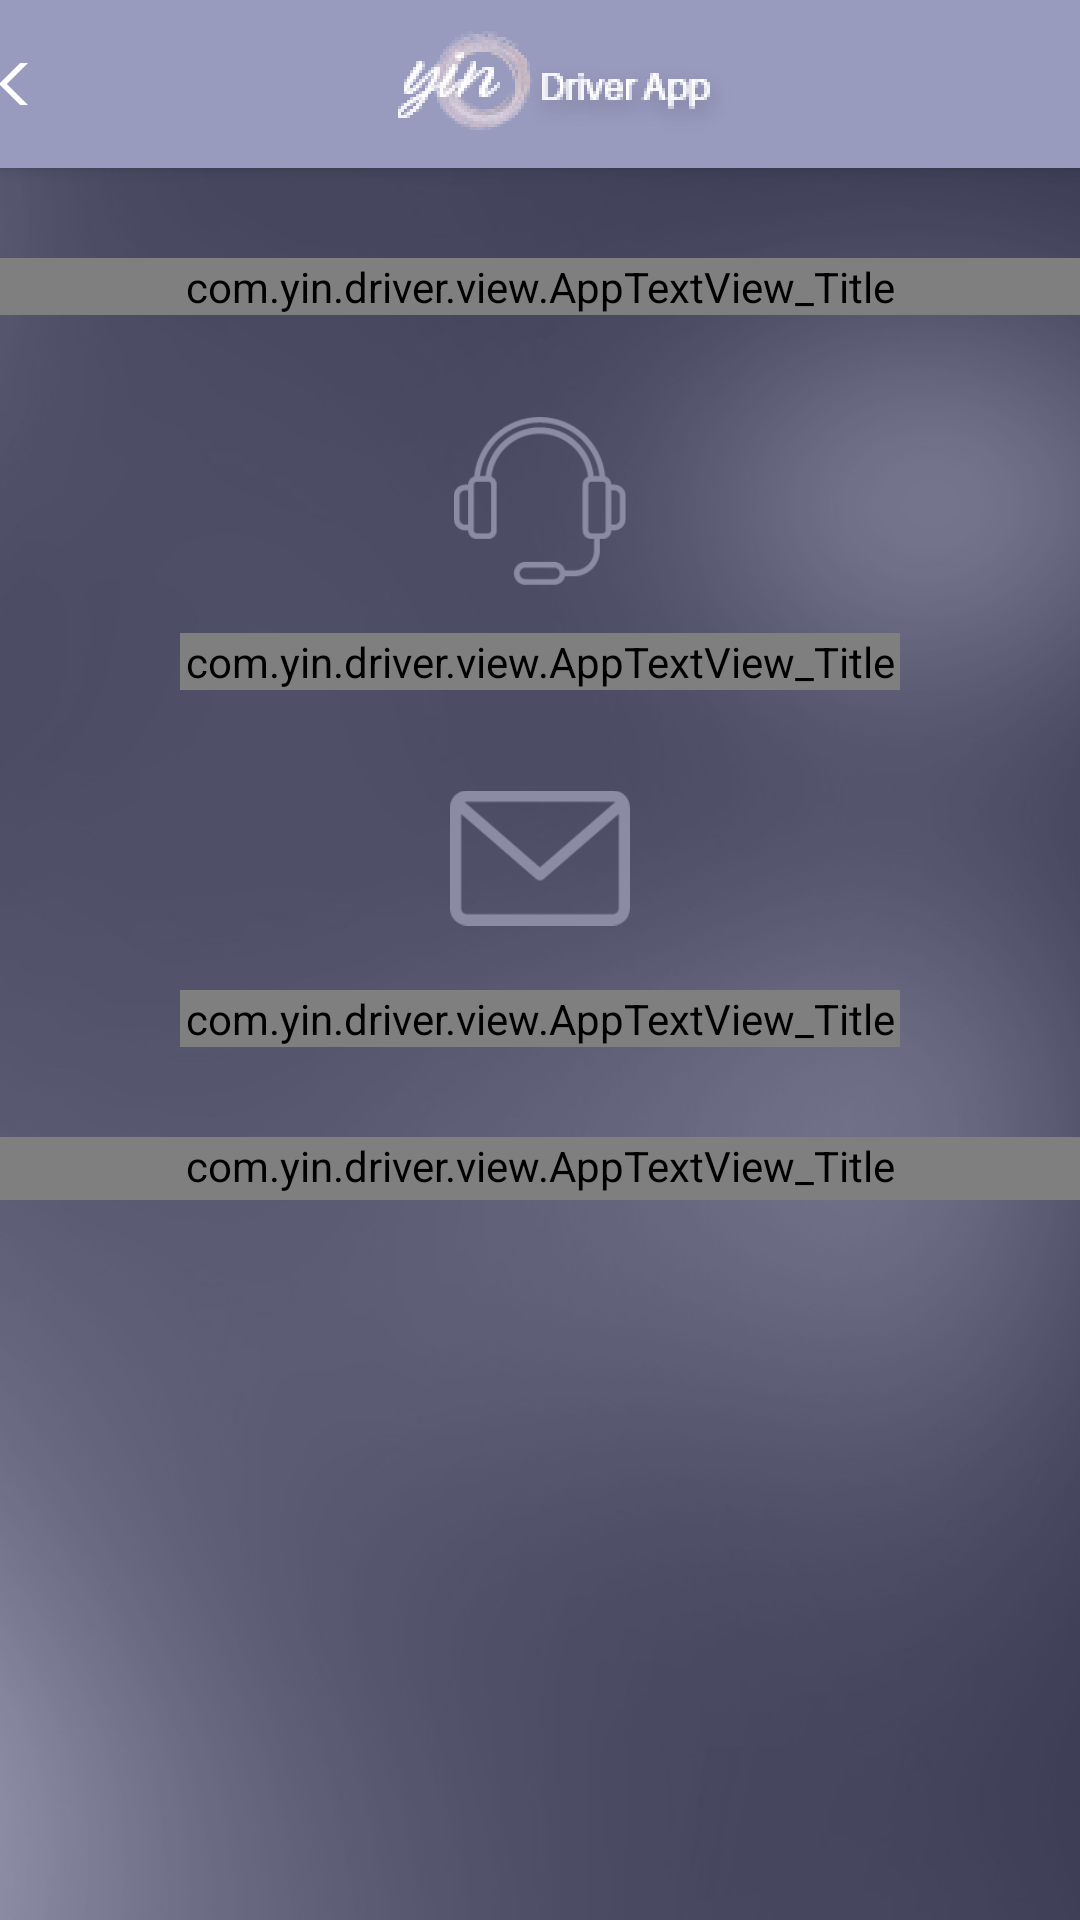

This screen was rendered from an Android layout file. Write that file and the resources it references.
<!-- AndroidManifest.xml: application theme AppTheme -->
<!-- res/layout/activity_contact_us.xml -->
<?xml version="1.0" encoding="utf-8"?>
<RelativeLayout xmlns:android="http://schemas.android.com/apk/res/android"
    xmlns:app="http://schemas.android.com/apk/res-auto"
    xmlns:card_view="http://schemas.android.com/apk/res-auto"
    xmlns:tools="http://schemas.android.com/tools"
    android:layout_width="match_parent"
    android:layout_height="match_parent"
    android:background="@drawable/bg_common">

    <include
        android:id="@+id/tool_bar"
        layout="@layout/tool_bar_profile" />

    <android.support.v4.widget.NestedScrollView
        android:layout_width="match_parent"
        android:layout_height="match_parent"
        android:layout_below="@+id/tool_bar"
        android:scrollbars="none"
        tools:layout_editor_absoluteX="0dp"
        tools:layout_editor_absoluteY="0dp">

        <LinearLayout
            android:layout_width="match_parent"
            android:layout_height="match_parent"
            android:layout_marginBottom="30dp"
            android:orientation="vertical">

            <com.yin.driver.view.AppTextView_Title
                android:layout_width="match_parent"
                android:layout_height="wrap_content"
                android:layout_marginTop="30dp"
                android:gravity="center"
                android:singleLine="true"
                android:text="@string/contact_us"
                android:textAllCaps="true"
                android:textAppearance="@style/LargeText"
                android:textColor="@color/white"
                android:textStyle="bold" />

            <ImageView
                android:layout_width="60dp"
                android:layout_height="60dp"
                android:layout_gravity="center"
                android:layout_marginTop="30dp"
                android:gravity="center"
                android:paddingTop="4dp"
                android:scaleType="fitCenter"
                android:src="@drawable/ic_support_icon" />

            <com.yin.driver.view.AppTextView_Title
                android:id="@+id/activity_contact_us_support_tv"
                android:layout_width="match_parent"
                android:layout_height="wrap_content"
                android:layout_marginLeft="60dp"
                android:layout_marginTop="16dp"
                android:layout_marginRight="60dp"
                android:background="@drawable/service_btn_bg"
                android:gravity="center"
                android:singleLine="false"
                android:text="@string/support"
                android:textAllCaps="false"
                android:textAppearance="@style/LargeText"
                android:textColor="@color/white"
                android:textStyle="normal" />

            <ImageView
                android:layout_width="60dp"
                android:layout_height="60dp"
                android:layout_gravity="center"
                android:layout_marginTop="24dp"
                android:gravity="center"
                android:paddingTop="4dp"
                android:scaleType="fitCenter"
                android:src="@drawable/ic_email_icon" />

            <com.yin.driver.view.AppTextView_Title
                android:id="@+id/activity_contact_us_email_tv"
                android:layout_width="match_parent"
                android:layout_height="wrap_content"
                android:layout_marginLeft="60dp"
                android:layout_marginTop="16dp"
                android:layout_marginRight="60dp"
                android:background="@drawable/service_btn_bg"
                android:gravity="center"
                android:singleLine="false"
                android:text="@string/email_us"
                android:textAllCaps="false"
                android:textAppearance="@style/LargeText"
                android:textColor="@color/white"
                android:textStyle="normal" />

            <com.yin.driver.view.AppTextView_Title
                android:layout_width="match_parent"
                android:layout_height="wrap_content"
                android:layout_gravity="center"
                android:layout_marginTop="30dp"
                android:gravity="center"
                android:paddingBottom="2dp"
                android:singleLine="false"
                android:text="@string/follow_us"
                android:textAllCaps="false"
                android:textAppearance="@style/LargeText"
                android:textColor="@color/white"
                android:textStyle="bold" />

            <RelativeLayout
                android:layout_width="match_parent"
                android:layout_height="wrap_content"
                android:layout_marginLeft="24dp"
                android:layout_marginTop="24dp"
                android:layout_marginRight="24dp">

                <ImageView
                    android:id="@+id/activity_contact_us_facebook_iv"
                    android:layout_width="60dp"
                    android:layout_height="60dp"
                    android:layout_alignParentLeft="true"
                    android:layout_gravity="center"
                    android:gravity="center"
                    android:paddingTop="4dp"
                    android:scaleType="fitCenter"
                    android:src="@drawable/ic_facebook" />

                <ImageView
                    android:id="@+id/activity_contact_us_twitter_iv"
                    android:layout_width="60dp"
                    android:layout_height="60dp"
                    android:layout_centerInParent="true"
                    android:layout_gravity="center"
                    android:gravity="center"
                    android:paddingTop="4dp"
                    android:scaleType="fitCenter"
                    android:src="@drawable/ic_twitter" />

                <ImageView
                    android:id="@+id/activity_contact_us_instagram_iv"
                    android:layout_width="60dp"
                    android:layout_height="60dp"
                    android:layout_alignParentRight="true"
                    android:layout_gravity="center"
                    android:gravity="center"
                    android:paddingTop="4dp"
                    android:scaleType="fitCenter"
                    android:src="@drawable/ic_instagram" />

            </RelativeLayout>

        </LinearLayout>
    </android.support.v4.widget.NestedScrollView>

</RelativeLayout>
<!-- res/layout/tool_bar_profile.xml (included above) -->
<?xml version="1.0" encoding="utf-8"?>
<android.support.v7.widget.Toolbar xmlns:android="http://schemas.android.com/apk/res/android"
    xmlns:app="http://schemas.android.com/apk/res-auto"
    android:layout_width="match_parent"
    android:layout_height="wrap_content"
    android:background="@color/sends"
    android:elevation="4dp"
    android:theme="@style/ThemeOverlay.AppCompat.Dark"
    app:contentInsetStart="0dp"
    app:contentInsetStartWithNavigation="0dp"
    app:popupTheme="@style/ThemeOverlay.AppCompat.Light">

    <LinearLayout
        android:layout_width="match_parent"
        android:layout_height="match_parent"
        android:orientation="horizontal">

        <com.yin.driver.view.AppTextView_Title
            android:id="@+id/toolbar_title"
            android:layout_width="wrap_content"
            android:layout_height="match_parent"
            android:layout_gravity="left"
            android:gravity="center_vertical"
            android:maxLines="1"
            android:text="Title"
            android:textAllCaps="true"
            android:textAppearance="@style/MediumText"
            android:textColor="@color/ColorPrimary"
            android:textStyle="bold"
            android:visibility="gone" />

        <ImageView
            android:id="@+id/tool_bar_back_icon"
            android:layout_width="wrap_content"
            android:layout_height="match_parent"
            android:layout_gravity="left"
            android:gravity="center_vertical"
            android:paddingLeft="@dimen/activity_gutter_margin"
            android:scaleType="fitCenter"
            android:src="@drawable/ic_back" />

        <ImageView
            android:id="@+id/tool_bar_logo"
            android:layout_width="match_parent"
            android:layout_height="match_parent"
            android:layout_gravity="center"
            android:paddingLeft="10dp"
            android:scaleType="fitCenter"
            android:src="@drawable/ic_app_menu" />
    </LinearLayout>

</android.support.v7.widget.Toolbar>
<!-- resources referenced by this layout -->
<resources>
  <color name="ColorPrimary">#8B8CA3</color>
  <color name="sends">#989ABE</color>
  <color name="white">#ffffff</color>
  <!-- drawable bg_common: png bitmap (drawable-hdpi, 107945 bytes) -->
  <!-- drawable ic_app_menu: png bitmap (drawable-hdpi, 11599 bytes) -->
  <!-- drawable ic_back: png bitmap (drawable-hdpi, 1172 bytes) -->
  <!-- drawable ic_email_icon: png bitmap (drawable-hdpi, 2308 bytes) -->
  <!-- drawable ic_support_icon: png bitmap (drawable-hdpi, 4758 bytes) -->
  <!-- drawable service_btn_bg: png bitmap (drawable-xxxhdpi, 2486 bytes) -->
  <string name="contact_us">Contact Us</string>
  <string name="email_us">Email Us</string>
  <string name="follow_us">Follow Us</string>
  <string name="support">Support</string>
  <style name="LargeText" parent="LargeSizeText">
          <item name="android:textColor">@color/app_fontColor</item>
      </style>
  <style name="MediumText" parent="MediumSizeText">
          <item name="android:textColor">@color/app_fontColor</item>
      </style>
  <style name="AppTheme" parent="Theme.AppCompat.Light.NoActionBar">
  
          <item name="colorPrimary">@color/ColorPrimary</item>
          <item name="colorPrimaryDark">@color/ColorAccent</item>
          <item name="windowActionModeOverlay">true</item>
          <item name="colorAccent">@color/ColorPrimary</item>
          <item name="windowActionBar">false</item>
          <item name="android:actionButtonStyle">@style/ActionButtonStyle</item>
          <item name="android:actionMenuTextColor">@color/white</item>
          
      </style>
  <style name="LargeSizeText" parent="@android:style/TextAppearance.Medium">
          <item name="android:textSize">@dimen/font_size_large</item>
          <item name="android:typeface">normal</item>
      </style>
  <color name="app_fontColor">#e6575757</color>
  <style name="MediumSizeText" parent="@android:style/TextAppearance.Medium">
          <item name="android:textSize">@dimen/font_size_medium</item>
          <item name="android:typeface">normal</item>
      </style>
  <color name="ColorAccent">#9798BA</color>
  <style name="ActionButtonStyle" parent="@android:style/Widget.Holo.Light.ActionButton">
          <item name="android:minWidth">0dip</item>
          <item name="android:paddingLeft">0dip</item>
          <item name="android:paddingRight">0dip</item>
      </style>
</resources>
